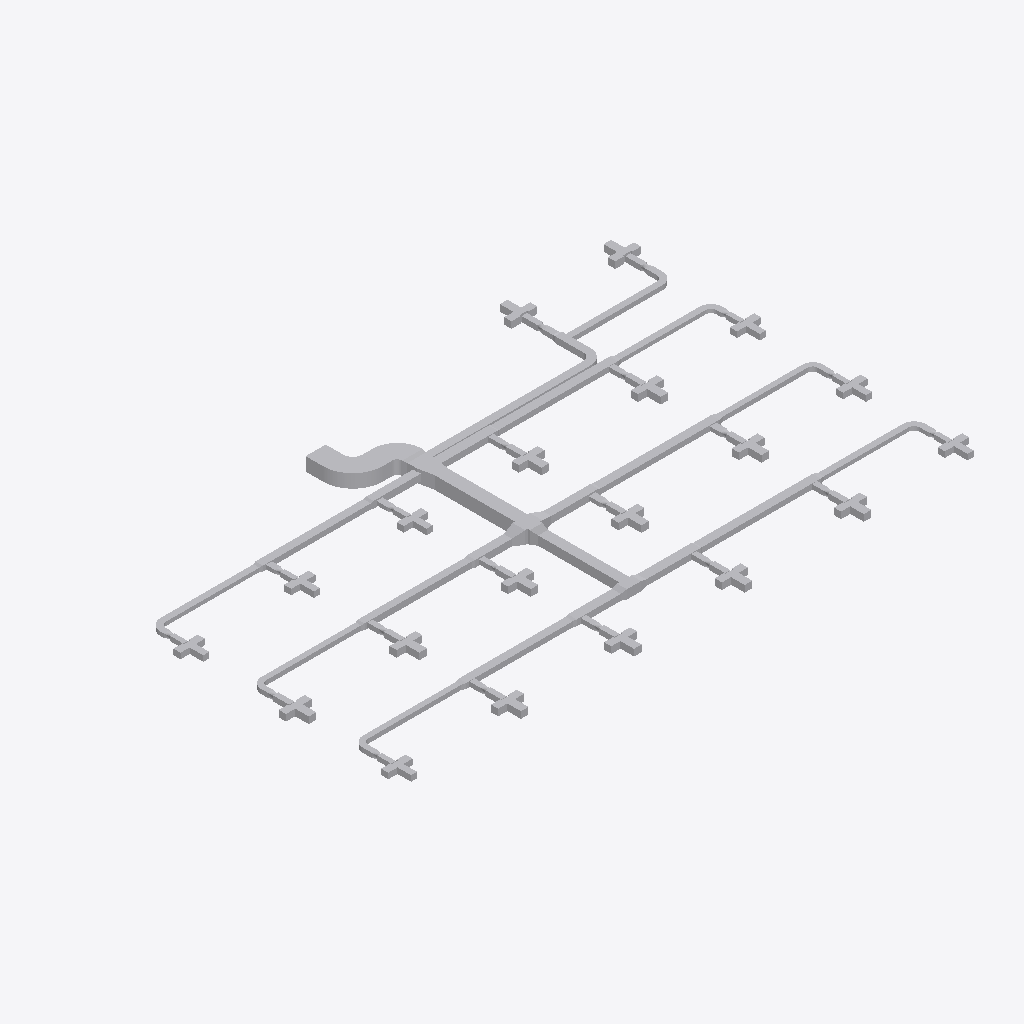
Isometric view of an IFC building model (IFC-SPF (STEP), schema IFC4, length unit metre), seen from the south-west, elements coloured by IFC class (only those large enough to see are counted): 199 other elements (light grey).
Extent 39.2 m × 24.6 m × 0.9 m (x, y, z). Elements (229): 100 IfcBuildingElementProxy, 65 IfcDuctSegment, 64 IfcDuctFitting.

HEADER;
FILE_DESCRIPTION(('ViewDefinition[DesignTransferView]'),'2;1');
FILE_NAME('/dev/null','2026-11-13T18:21:36+08:00',(''),(''),'IfcOpenShell 0.8.5','IfcOpenShell 0.8.5','Nobody');
FILE_SCHEMA(('IFC4'));
ENDSEC;
DATA;
#1=IFCPROJECT('1vMqHuAbHRFhDZm13aM5F5',$,'Source Network - Declared Compound Junction Revision',$,$,$,$,(#9),#4);
#11=IFCSITE('3sAJMjpVHVWhNhO34hmw4H',$,'Site',$,$,$,$,$,$,$,$,$,$,$);
#12=IFCBUILDING('14VNJgcavPPQRkO1GXKVZK',$,'Building',$,$,$,$,$,$,$,$,$);
#15=IFCBUILDINGSTOREY('3aggqwDfXK9vvc0ooUb0VO',$,'COORDINATION-REFERENCE-PLANE',$,$,$,$,$,$,$);
#510=IFCDUCTSEGMENT('1Ufk3tsn5INAsuK0h2HT1y',$,'D-08',$,$,#12511,#517,'D-08',$);
#917=IFCDUCTSEGMENT('0GlYPBdTrOk9iSc8VSdy5M',$,'D-15',$,$,#12630,#924,'D-15',$);
#2658=IFCDUCTFITTING('1GS8rKBADM7RZvHhbL6Ep3',$,'BEND-CORRIDOR-A',$,$,#3252,#2670,'BEND-CORRIDOR-A',.BEND.);
#394=IFCDUCTSEGMENT('0qNVk8Gl5MtunvH8kUxih0',$,'D-06',$,$,#12477,#401,'D-06',$);
#1207=IFCDUCTSEGMENT('2s98LbeQnOCR5h4UlU$jeq',$,'D-20',$,$,#12715,#1214,'D-20',$);
#801=IFCDUCTSEGMENT('2Ak1om3Z1N5xCmvkzr$r14',$,'D-13',$,$,#12596,#808,'D-13',$);
#1323=IFCDUCTSEGMENT('1LnLmgXgrLMPCjBotJJT1X',$,'D-22',$,$,#12749,#1330,'D-22',$);
#219=IFCDUCTSEGMENT('2fieqZej5SJAaqHsMO0oF8',$,'D-03',$,$,#12426,#226,'D-03',$);
#627=IFCDUCTSEGMENT('0RZ5PgHVXJLvQNvy$btRzb',$,'D-10',$,$,#12545,#634,'D-10',$);
#1033=IFCDUCTSEGMENT('1TIfjG5dDG7vbAe6RHp7j4',$,'D-17',$,$,#12664,#1040,'D-17',$);
#685=IFCDUCTSEGMENT('01iiRNwCPHCg2TQaDQTBPh',$,'D-11',$,$,#12562,#692,'D-11',$);
#277=IFCDUCTSEGMENT('38dK30VmnKehhKPOSvl9WN',$,'D-04',$,$,#12443,#284,'D-04',$);
#1091=IFCDUCTSEGMENT('10hC2HAf5QjBh8eHXVJY72',$,'D-18',$,$,#12681,#1098,'D-18',$);
#1440=IFCDUCTSEGMENT('3bnJDrEfPJpOdFEQN7QpDb',$,'D-24',$,$,#12783,#1447,'D-24',$);
#10525=IFCDUCTFITTING('3tK$ugPAvIAAusb9mKjQEp',$,'COMPOUND-RECTANGULAR-JUNCTION',$,$,#10601,#10524,$,.JUNCTION.);
#452=IFCDUCTSEGMENT('00GeeqwXDGqujg1GB$eSes',$,'D-07',$,$,#12494,#459,'D-07',$);
#1265=IFCDUCTSEGMENT('0KANCt4H1OwBz_XiEYPohN',$,'D-21',$,$,#12732,#1272,'D-21',$);
#859=IFCDUCTSEGMENT('2Acysx8AbINgOLlSWUMu3$',$,'D-14',$,$,#12613,#866,'D-14',$);
#1149=IFCDUCTSEGMENT('2JsVFcCh5MBxs36NfRYoo1',$,'D-19',$,$,#12698,#1156,'D-19',$);
#2711=IFCDUCTFITTING('3__drCT4XK$8OhZtbklpLq',$,'BEND-CORRIDOR-B',$,$,#3222,#2723,'BEND-CORRIDOR-B',.BEND.);
#335=IFCDUCTSEGMENT('16XnXAKsDR7fGY5Y8JvRrZ',$,'D-05',$,$,#12460,#342,'D-05',$);
#42=IFCDUCTSEGMENT('3Tf1SEAG9NLxz6miD8JeEM',$,'A-01',$,$,#12375,#51,'A-01',$);
#743=IFCDUCTSEGMENT('0g9bpYq$DOCvGnKRTNdtFF',$,'D-12',$,$,#12579,#750,'D-12',$);
#975=IFCDUCTSEGMENT('223pk9Z9fHyP3zWtKUZIvr',$,'D-16',$,$,#12647,#982,'D-16',$);
#160=IFCDUCTSEGMENT('3cmKKWOIXG2wIWIQw2L$Ga',$,'D-02',$,$,#12409,#167,'D-02',$);
#569=IFCDUCTSEGMENT('3_3cf04PnN2xcqwNqA9Dlz',$,'D-09',$,$,#12528,#576,'D-09',$);
#102=IFCDUCTSEGMENT('2ww9pYvAfSyx5JhKUO62Me',$,'A-02',$,$,#12392,#109,'A-02',$);
#10123=IFCDUCTFITTING('2z0OsSxEPMxe7bw868aznG',$,'RECTANGULAR-TRANSITION',$,$,#10168,#10122,$,.TRANSITION.);
#9755=IFCDUCTFITTING('1pO1kxbLLHgeS$_8xwTnCF',$,'RECTANGULAR-CROSS',$,$,#9820,#9754,$,.JUNCTION.);
#23213=IFCBUILDINGELEMENTPROXY('2fapkhRhHNRvvYC2WcJnBt',$,'CANDIDATE_VAV-03-J-PLENUM',$,$,#23228,#23223,$,$);
#3525=IFCDUCTFITTING('2GbZoz5nfRsPMRMT$Zb04z',$,'RECTANGULAR-TEE',$,$,#3579,#3524,$,.JUNCTION.);
#23186=IFCBUILDINGELEMENTPROXY('1hkqWVhDbU3u0fIMW4RWTm',$,'CANDIDATE_VAV-02-J-PLENUM',$,$,#23201,#23196,$,$);
#23240=IFCBUILDINGELEMENTPROXY('3dqKnBn1HMsx0_mb7ndsYS',$,'CANDIDATE_VAV-04-J-PLENUM',$,$,#23255,#23250,$,$);
#23375=IFCBUILDINGELEMENTPROXY('2hZDxAb_jLqeCeRYlk9ARC',$,'CANDIDATE_VAV-09-J-PLENUM',$,$,#23390,#23385,$,$);
#23429=IFCBUILDINGELEMENTPROXY('2_xHPpyfXPvBkAVErrUML2',$,'CANDIDATE_VAV-11-J-PLENUM',$,$,#23444,#23439,$,$);
#23267=IFCBUILDINGELEMENTPROXY('1aBepUMgHS68$RyF9MWJ$d',$,'CANDIDATE_VAV-05-J-PLENUM',$,$,#23282,#23277,$,$);
#23321=IFCBUILDINGELEMENTPROXY('3EVZ5qX8vPJve4yEkIRZLg',$,'CANDIDATE_VAV-07-J-PLENUM',$,$,#23336,#23331,$,$);
#23348=IFCBUILDINGELEMENTPROXY('0EGzqXRvrS8eKo$Agw78eL',$,'CANDIDATE_VAV-08-J-PLENUM',$,$,#23363,#23358,$,$);
#23564=IFCBUILDINGELEMENTPROXY('20QpI7eMjK_eO4Ze7RucoL',$,'CANDIDATE_VAV-16-J-PLENUM',$,$,#23579,#23574,$,$);
#23591=IFCBUILDINGELEMENTPROXY('1Tep$V6hDIAPA6hkgdINcf',$,'CANDIDATE_VAV-17-J-PLENUM',$,$,#23606,#23601,$,$);
#23402=IFCBUILDINGELEMENTPROXY('1yqrdj41bHcwzjjtxRNYKA',$,'CANDIDATE_VAV-10-J-PLENUM',$,$,#23417,#23412,$,$);
#4860=IFCDUCTFITTING('0WTAykFzDO6g74PUW_qYSH',$,'RECTANGULAR-TEE',$,$,#11239,#10796,$,.JUNCTION.);
#4415=IFCDUCTFITTING('34mxrHmz5STv2lghv93cpE',$,'RECTANGULAR-TEE',$,$,#4469,#10756,$,.JUNCTION.);
#8420=IFCDUCTFITTING('3BAXRbMxzN3eioe3GnwiQn',$,'RECTANGULAR-TEE',$,$,#11987,#11116,$,.JUNCTION.);
#1382=IFCDUCTSEGMENT('3TG4i8QwvGw8JWXR1SDbXG',$,'D-23',$,$,#12766,#1389,'D-23',$);
#9949=IFCDUCTFITTING('2Hhpdn9zvHWgPTh84ov2v6',$,'RECTANGULAR-TRANSITION',$,$,#9994,#9948,$,.TRANSITION.);
#6640=IFCDUCTFITTING('3DcSerARnJc8mAlL$xnPwO',$,'RECTANGULAR-TEE',$,$,#11613,#10956,$,.JUNCTION.);
#6195=IFCDUCTFITTING('2qcqvYPk5G8vc$41LcIAkK',$,'RECTANGULAR-TEE',$,$,#6249,#10916,$,.JUNCTION.);
#23294=IFCBUILDINGELEMENTPROXY('1EH7fSfDHVBABoNMHn0PvH',$,'CANDIDATE_VAV-06-J-PLENUM',$,$,#23309,#23304,$,$);
#23456=IFCBUILDINGELEMENTPROXY('3h8qMUGsTKkeuuRo57k0VL',$,'CANDIDATE_VAV-12-J-PLENUM',$,$,#23471,#23466,$,$);
#23510=IFCBUILDINGELEMENTPROXY('1WzvdZ6m9OyxtY270uNFgu',$,'CANDIDATE_VAV-14-J-PLENUM',$,$,#23525,#23520,$,$);
#23537=IFCBUILDINGELEMENTPROXY('1PItEEuo9SqBn$9PVWvHfj',$,'CANDIDATE_VAV-15-J-PLENUM',$,$,#23552,#23547,$,$);
#23618=IFCBUILDINGELEMENTPROXY('1DIELkv2vOPevrgKuqT_eh',$,'CANDIDATE_VAV-18-J-PLENUM',$,$,#23633,#23628,$,$);
#5305=IFCDUCTFITTING('2d3C3bkV5TKOINf_o71Axc',$,'RECTANGULAR-TEE',$,$,#11426,#10836,$,.JUNCTION.);
#8865=IFCDUCTFITTING('2Dsp0tDUbIPeYXMKPfWKVu',$,'RECTANGULAR-TEE',$,$,#12174,#11156,$,.JUNCTION.);
#23159=IFCBUILDINGELEMENTPROXY('0HYVMlmZXU$vltJ0td80AQ',$,'CANDIDATE_VAV-01-J-PLENUM',$,$,#23174,#23169,$,$);
#7975=IFCDUCTFITTING('0UHvCBIGrKUh162tPWAMb6',$,'RECTANGULAR-TEE',$,$,#8029,#11076,$,.JUNCTION.);
#23483=IFCBUILDINGELEMENTPROXY('3Wds1Zma9QSPSQCQPonswa',$,'CANDIDATE_VAV-13-J-PLENUM',$,$,#23498,#23493,$,$);
#9310=IFCDUCTFITTING('3MshfZ5Q5K_eON58DjXDyB',$,'RECTANGULAR-TEE',$,$,#9364,#11196,$,.JUNCTION.);
#21597=IFCBUILDINGELEMENTPROXY('2Cav5lE$LPY8L7dlhAlJ0Z',$,'VAV_CANDIDATE_VAV-08-ACCESS-LEFT',$,$,#21612,#21607,$,$);
#23003=IFCBUILDINGELEMENTPROXY('1UDnk5HTDMDwIQawiJyZc4',$,'VAV_CANDIDATE_VAV-19-ACCESS-RIGHT',$,$,#23018,#23013,$,$);
#21847=IFCBUILDINGELEMENTPROXY('1w8BwOm1rHDxNjiUvV5adB',$,'VAV_CANDIDATE_VAV-10-ACCESS-LEFT',$,$,#21862,#21857,$,$);
#23065=IFCBUILDINGELEMENTPROXY('1zJFeIZ91JTx$HYNboddi9',$,'VAV_CANDIDATE_VAV-20-INLET-RESERVATION',$,$,#23080,#23075,$,$);
#7085=IFCDUCTFITTING('0AKG640HHRCvsX97I0rPis',$,'RECTANGULAR-TEE',$,$,#11800,#10996,$,.JUNCTION.);
#22940=IFCBUILDINGELEMENTPROXY('3nfhQrH_1IHwPevbtfgnKc',$,'VAV_CANDIDATE_VAV-19-INLET-RESERVATION',$,$,#22955,#22950,$,$);
#20847=IFCBUILDINGELEMENTPROXY('09HlGYcOPMc8kw6GgSeSpf',$,'VAV_CANDIDATE_VAV-02-ACCESS-LEFT',$,$,#20862,#20857,$,$);
#21097=IFCBUILDINGELEMENTPROXY('25sZooyx1RYPXrtT7m8qWv',$,'VAV_CANDIDATE_VAV-04-ACCESS-LEFT',$,$,#21112,#21107,$,$);
#20972=IFCBUILDINGELEMENTPROXY('3SU6u8AXrUF8GxB2muQQ87',$,'VAV_CANDIDATE_VAV-03-ACCESS-LEFT',$,$,#20987,#20982,$,$);
#21472=IFCBUILDINGELEMENTPROXY('33FkGssJPV8wsTQwHSMEKY',$,'VAV_CANDIDATE_VAV-07-ACCESS-LEFT',$,$,#21487,#21482,$,$);
#21972=IFCBUILDINGELEMENTPROXY('1aU6_4jTXJnvla1XELozuY',$,'VAV_CANDIDATE_VAV-11-ACCESS-LEFT',$,$,#21987,#21982,$,$);
#22722=IFCBUILDINGELEMENTPROXY('00iCQrFyHPZBUce8ZoXkWp',$,'VAV_CANDIDATE_VAV-17-ACCESS-LEFT',$,$,#22737,#22732,$,$);
#23128=IFCBUILDINGELEMENTPROXY('3vLSYdSh1GPPAQVuqoEdTA',$,'VAV_CANDIDATE_VAV-20-ACCESS-RIGHT',$,$,#23143,#23138,$,$);
#21222=IFCBUILDINGELEMENTPROXY('261Ee2ATbRSf0gDcrNEf3P',$,'VAV_CANDIDATE_VAV-05-ACCESS-LEFT',$,$,#21237,#21232,$,$);
#21722=IFCBUILDINGELEMENTPROXY('16JE7MeeLTKRUv_HZCjWGL',$,'VAV_CANDIDATE_VAV-09-ACCESS-LEFT',$,$,#21737,#21732,$,$);
#22597=IFCBUILDINGELEMENTPROXY('2yurGE69nKXw3$YcSvCOza',$,'VAV_CANDIDATE_VAV-16-ACCESS-LEFT',$,$,#22612,#22607,$,$);
#23645=IFCBUILDINGELEMENTPROXY('2xszVpI0HV1R3KAdkTSd6o',$,'CANDIDATE_VAV-19-J-PLENUM',$,$,#23660,#23655,$,$);
#23672=IFCBUILDINGELEMENTPROXY('11$FT_d3zKJwN2GrkHlUh6',$,'CANDIDATE_VAV-20-J-PLENUM',$,$,#23687,#23682,$,$);
#3970=IFCDUCTFITTING('3nUnywxFXUIfHj1ihinFuB',$,'RECTANGULAR-TEE',$,$,#4024,#10716,$,.JUNCTION.);
#10297=IFCDUCTFITTING('2dn9VHyVbTPeHkLMTVDJUw',$,'RECTANGULAR-TRANSITION',$,$,#10342,#10296,$,.TRANSITION.);
#3135=IFCDUCTFITTING('32SL8_FtLLxRDkUZc7lzNQ',$,'BEND-UP-TURN',$,$,#3257,#3147,'BEND-UP-TURN',.BEND.);
#22222=IFCBUILDINGELEMENTPROXY('3KSaxGvXvTYQ2a7h8FxdCr',$,'VAV_CANDIDATE_VAV-13-ACCESS-LEFT',$,$,#22237,#22232,$,$);
#21190=IFCBUILDINGELEMENTPROXY('2qAk3lNcDHfvIem39YloE5',$,'VAV_CANDIDATE_VAV-05-INLET-RESERVATION',$,$,#21205,#21200,$,$);
#21347=IFCBUILDINGELEMENTPROXY('0v5sUxwyjQjglmYHjg4WAs',$,'VAV_CANDIDATE_VAV-06-ACCESS-LEFT',$,$,#21362,#21357,$,$);
#21690=IFCBUILDINGELEMENTPROXY('3BgheMa6rSVvOi0r3LpyEF',$,'VAV_CANDIDATE_VAV-09-INLET-RESERVATION',$,$,#21705,#21700,$,$);
#22097=IFCBUILDINGELEMENTPROXY('0Nbq6tA4nGKuPczxsTuaui',$,'VAV_CANDIDATE_VAV-12-ACCESS-LEFT',$,$,#22112,#22107,$,$);
#22565=IFCBUILDINGELEMENTPROXY('2ukEQQo3zLxuLvuApyxy2A',$,'VAV_CANDIDATE_VAV-16-INLET-RESERVATION',$,$,#22580,#22575,$,$);
#20722=IFCBUILDINGELEMENTPROXY('11dP4quLHQ_BzMtW1xsmQP',$,'VAV_CANDIDATE_VAV-01-ACCESS-LEFT',$,$,#20737,#20732,$,$);
#21440=IFCBUILDINGELEMENTPROXY('3ev6olsK1GYPSBhwWrvXPW',$,'VAV_CANDIDATE_VAV-07-INLET-RESERVATION',$,$,#21455,#21450,$,$);
#22347=IFCBUILDINGELEMENTPROXY('3mILAQ1pLMZxsOtjvKr37L',$,'VAV_CANDIDATE_VAV-14-ACCESS-LEFT',$,$,#22362,#22357,$,$);
#22472=IFCBUILDINGELEMENTPROXY('39lPX87SnJq83kChdY4jE9',$,'VAV_CANDIDATE_VAV-15-ACCESS-LEFT',$,$,#22487,#22482,$,$);
#22847=IFCBUILDINGELEMENTPROXY('1KL0DPXGbNfxD4B0VwVGie',$,'VAV_CANDIDATE_VAV-18-ACCESS-LEFT',$,$,#22862,#22857,$,$);
#20815=IFCBUILDINGELEMENTPROXY('05gwS2_L1V0h8G7S58xEMk',$,'VAV_CANDIDATE_VAV-02-INLET-RESERVATION',$,$,#20830,#20825,$,$);
#22690=IFCBUILDINGELEMENTPROXY('2B7wsh7hHG$9HaIq09SkWw',$,'VAV_CANDIDATE_VAV-17-INLET-RESERVATION',$,$,#22705,#22700,$,$);
#20940=IFCBUILDINGELEMENTPROXY('2QLWZCiRXHK8V_EWZDktIG',$,'VAV_CANDIDATE_VAV-03-INLET-RESERVATION',$,$,#20955,#20950,$,$);
#21565=IFCBUILDINGELEMENTPROXY('2iajqi6F1MrQ$obtnbenHt',$,'VAV_CANDIDATE_VAV-08-INLET-RESERVATION',$,$,#21580,#21575,$,$);
#21815=IFCBUILDINGELEMENTPROXY('1IYRvUUJLJ$QAGk$f2DDlE',$,'VAV_CANDIDATE_VAV-10-INLET-RESERVATION',$,$,#21830,#21825,$,$);
#21940=IFCBUILDINGELEMENTPROXY('2n9cFqvX1GdAiR0FPAdsD8',$,'VAV_CANDIDATE_VAV-11-INLET-RESERVATION',$,$,#21955,#21950,$,$);
#7530=IFCDUCTFITTING('2K8VLv$mHMsBKiV6ZO9m6P',$,'RECTANGULAR-TEE',$,$,#7584,#11036,$,.JUNCTION.);
#21065=IFCBUILDINGELEMENTPROXY('0oRB5pZt5H$fJrrqPktsBc',$,'VAV_CANDIDATE_VAV-04-INLET-RESERVATION',$,$,#21080,#21075,$,$);
#5750=IFCDUCTFITTING('2XEZn9xizSj8RijhAxhINj',$,'RECTANGULAR-TEE',$,$,#5804,#10876,$,.JUNCTION.);
#3708=IFCDUCTFITTING('1YJt4TrT9S8BByBTRqevjy',$,'RECTANGULAR-TRANSITION',$,$,#3753,#3707,$,.TRANSITION.);
#2817=IFCDUCTFITTING('0ibn1oYr9NqAKrRPJhTTLc',$,'BEND-TAP-VAV-06',$,$,#12330,#2829,'BEND-TAP-VAV-06',.BEND.);
#3029=IFCDUCTFITTING('1TWK5B6RfT_AFHX9Xe4Kgi',$,'BEND-TAP-VAV-18',$,$,#12360,#3041,'BEND-TAP-VAV-18',.BEND.);
#20690=IFCBUILDINGELEMENTPROXY('0I1mcGH9HGuRntS7XnP25O',$,'VAV_CANDIDATE_VAV-01-INLET-RESERVATION',$,$,#20705,#20700,$,$);
#22065=IFCBUILDINGELEMENTPROXY('0BAQh3exnLtA5vDbLfSl8T',$,'VAV_CANDIDATE_VAV-12-INLET-RESERVATION',$,$,#22080,#22075,$,$);
#2923=IFCDUCTFITTING('0jrW4IiM9QGe5EURDoYzuc',$,'BEND-TAP-VAV-12',$,$,#12345,#2935,'BEND-TAP-VAV-12',.BEND.);
#3082=IFCDUCTFITTING('3GLkYHze9Uw8_FjhVKOzKc',$,'BEND-TAP-VAV-20',$,$,#3217,#3094,'BEND-TAP-VAV-20',.BEND.);
#22315=IFCBUILDINGELEMENTPROXY('0n5GCImYvOTBX_1JL8Mk8S',$,'VAV_CANDIDATE_VAV-14-INLET-RESERVATION',$,$,#22330,#22325,$,$);
#22815=IFCBUILDINGELEMENTPROXY('1nAj9O6TrQavTKjidcq5ph',$,'VAV_CANDIDATE_VAV-18-INLET-RESERVATION',$,$,#22830,#22825,$,$);
#23097=IFCBUILDINGELEMENTPROXY('2qcCmGv_XMJfWMk3QXN_Gz',$,'VAV_CANDIDATE_VAV-20-ACCESS-LEFT',$,$,#23112,#23107,$,$);
#21315=IFCBUILDINGELEMENTPROXY('0zBr_OrN5I5OWzFvTKxfJL',$,'VAV_CANDIDATE_VAV-06-INLET-RESERVATION',$,$,#21330,#21325,$,$);
#22440=IFCBUILDINGELEMENTPROXY('2maXmq8H9NUxxd_01LqgP1',$,'VAV_CANDIDATE_VAV-15-INLET-RESERVATION',$,$,#22455,#22450,$,$);
#22972=IFCBUILDINGELEMENTPROXY('1SPAe5f3zPZA8m$qR0rWas',$,'VAV_CANDIDATE_VAV-19-ACCESS-LEFT',$,$,#22987,#22982,$,$);
#22190=IFCBUILDINGELEMENTPROXY('1tiQ54jSnLnvCFG8q1kcvo',$,'VAV_CANDIDATE_VAV-13-INLET-RESERVATION',$,$,#22205,#22200,$,$);
#22628=IFCBUILDINGELEMENTPROXY('2DNXPHnVrPkgPl1yl0SL95',$,'VAV_CANDIDATE_VAV-16-ACCESS-RIGHT',$,$,#22643,#22638,$,$);
#22003=IFCBUILDINGELEMENTPROXY('1Q$9e_BajPSh6pacBLqnYi',$,'VAV_CANDIDATE_VAV-11-ACCESS-RIGHT',$,$,#22018,#22013,$,$);
#21128=IFCBUILDINGELEMENTPROXY('27SiQPZ5DMXR6wuxfpqpbi',$,'VAV_CANDIDATE_VAV-04-ACCESS-RIGHT',$,$,#21143,#21138,$,$);
#21253=IFCBUILDINGELEMENTPROXY('3DjtzuaPPQJwdsGpw831z4',$,'VAV_CANDIDATE_VAV-05-ACCESS-RIGHT',$,$,#21268,#21263,$,$);
#21753=IFCBUILDINGELEMENTPROXY('206hCe23DOxQDkpfJRpGzv',$,'VAV_CANDIDATE_VAV-09-ACCESS-RIGHT',$,$,#21768,#21763,$,$);
#22753=IFCBUILDINGELEMENTPROXY('3q0TkQb9HJW8_kbTdEjaKX',$,'VAV_CANDIDATE_VAV-17-ACCESS-RIGHT',$,$,#22768,#22763,$,$);
#20878=IFCBUILDINGELEMENTPROXY('3blhz27lXVyP0PEIrDpQE6',$,'VAV_CANDIDATE_VAV-02-ACCESS-RIGHT',$,$,#20893,#20888,$,$);
#20753=IFCBUILDINGELEMENTPROXY('068EGGVNjHof0nQdfk8wdE',$,'VAV_CANDIDATE_VAV-01-ACCESS-RIGHT',$,$,#20768,#20763,$,$);
#21503=IFCBUILDINGELEMENTPROXY('0QltxrJVjNrQLpthfGGdSP',$,'VAV_CANDIDATE_VAV-07-ACCESS-RIGHT',$,$,#21518,#21513,$,$);
#22128=IFCBUILDINGELEMENTPROXY('2JbyxdLZ1Vju6iBb256Cc4',$,'VAV_CANDIDATE_VAV-12-ACCESS-RIGHT',$,$,#22143,#22138,$,$);
#22378=IFCBUILDINGELEMENTPROXY('3v6Gr9WhvNNRZ2nXyeu9DN',$,'VAV_CANDIDATE_VAV-14-ACCESS-RIGHT',$,$,#22393,#22388,$,$);
#3882=IFCDUCTFITTING('2v8d4ojL5QafzZ9D0Bm0K7',$,'RECTANGULAR-TRANSITION',$,$,#3927,#3881,$,.TRANSITION.);
#2976=IFCDUCTFITTING('1hJrcsal9PEeDP4SMx$KOp',$,'BEND-TAP-VAV-13',$,$,#3242,#2988,'BEND-TAP-VAV-13',.BEND.);
#21003=IFCBUILDINGELEMENTPROXY('1Z2yaHuVzRZP6QIW8T9TmJ',$,'VAV_CANDIDATE_VAV-03-ACCESS-RIGHT',$,$,#21018,#21013,$,$);
#22253=IFCBUILDINGELEMENTPROXY('1pMM6T3bfUWf5SnTeDP2YS',$,'VAV_CANDIDATE_VAV-13-ACCESS-RIGHT',$,$,#22268,#22263,$,$);
#21878=IFCBUILDINGELEMENTPROXY('2WJquLnePK7wH7Vx3IMA24',$,'VAV_CANDIDATE_VAV-10-ACCESS-RIGHT',$,$,#21893,#21888,$,$);
#21628=IFCBUILDINGELEMENTPROXY('2amyPGEnXUD9RDanq04HXx',$,'VAV_CANDIDATE_VAV-08-ACCESS-RIGHT',$,$,#21643,#21638,$,$);
#22503=IFCBUILDINGELEMENTPROXY('3qP5vKzaXVqAat1RhGccG9',$,'VAV_CANDIDATE_VAV-15-ACCESS-RIGHT',$,$,#22518,#22513,$,$);
#21378=IFCBUILDINGELEMENTPROXY('3MD7L1qbjP9BCZpj8K9kKP',$,'VAV_CANDIDATE_VAV-06-ACCESS-RIGHT',$,$,#21393,#21388,$,$);
#22878=IFCBUILDINGELEMENTPROXY('11$7ipi6jNgO1c8UuTGv0S',$,'VAV_CANDIDATE_VAV-18-ACCESS-RIGHT',$,$,#22893,#22888,$,$);
#2870=IFCDUCTFITTING('0WD0vb27TQyg59IaExUFo$',$,'BEND-TAP-VAV-07',$,$,#3237,#2882,'BEND-TAP-VAV-07',.BEND.);
#2600=IFCDUCTSEGMENT('2NUeFlDmPKeAdID44c7Y3d',$,'D-44',$,$,#13444,#2607,'D-44',$);
#2764=IFCDUCTFITTING('1T1iJcPpbHQe9NXE03EuZB',$,'BEND-TAP-VAV-01',$,$,#3212,#2776,'BEND-TAP-VAV-01',.BEND.);
#2542=IFCDUCTSEGMENT('2A5hnkfKfVQA3ppPSDKTLp',$,'D-43',$,$,#13428,#2549,'D-43',$);
#2136=IFCDUCTSEGMENT('0FMDd$bG1NneS7N2OdRFsP',$,'D-36',$,$,#13316,#2143,'D-36',$);
#1498=IFCDUCTSEGMENT('3yhBBouBPRw8LwOEWLhhps',$,'D-25',$,$,#13140,#1505,'D-25',$);
#4153=IFCDUCTFITTING('0jkIpE339UJuVju7ICXFwa',$,'RECTANGULAR-TRANSITION',$,$,#4198,#4152,$,.TRANSITION.);
#1788=IFCDUCTSEGMENT('3UfxkNar9T3uv889TvBuZo',$,'D-30',$,$,#13220,#1795,'D-30',$);
#7268=IFCDUCTFITTING('3h3LVEhmLMw8Yn5iIujoaS',$,'RECTANGULAR-TRANSITION',$,$,#11941,#7267,$,.TRANSITION.);
#6378=IFCDUCTFITTING('07b4f9lQPRehcpJNvrJdoA',$,'RECTANGULAR-TRANSITION',$,$,#6423,#6377,$,.TRANSITION.);
#4598=IFCDUCTFITTING('3ysY1EiSPKuwnw9GCI$6QR',$,'RECTANGULAR-TRANSITION',$,$,#4643,#4597,$,.TRANSITION.);
#23034=IFCBUILDINGELEMENTPROXY('0SpISO5CzQ6QXggrQ7bcoN',$,'VAV_CANDIDATE_VAV-20-CASING',$,$,#23049,#23044,$,$);
#8158=IFCDUCTFITTING('3EOykJlO1HYxMOUeXGrm9C',$,'RECTANGULAR-TRANSITION',$,$,#8203,#8157,$,.TRANSITION.);
#22909=IFCBUILDINGELEMENTPROXY('1EUR5Eq_5OywqMTdjTlzh7',$,'VAV_CANDIDATE_VAV-19-CASING',$,$,#22924,#22919,$,$);
#17845=IFCDUCTFITTING('2ut_eWMFvGiPfJKc68n7Wb',$,'VAV-10-INLET-TRANSITION',$,$,#17895,#17844,$,.TRANSITION.);
#19408=IFCDUCTFITTING('3FCff2DUrKkx8Orj$gw8Iu',$,'VAV-20-INLET-TRANSITION',$,$,#19458,#19407,$,.TRANSITION.);
#16758=IFCDUCTFITTING('1iMV4IGVbTQQ3Zslkcf4ed',$,'VAV-08-INLET-TRANSITION',$,$,#16808,#16757,$,.TRANSITION.);
#18211=IFCDUCTFITTING('19FJZS12HTfv_ra$HIeypD',$,'VAV-16-INLET-TRANSITION',$,$,#18261,#18210,$,.TRANSITION.);
#19347=IFCDUCTFITTING('3ZuxyTKx1MRw4gCYfVFRA_',$,'VAV-19-INLET-TRANSITION',$,$,#19397,#19346,$,.TRANSITION.);
#15496=IFCDUCTFITTING('1gUy0S3gzKSAO4VCRzaRLu',$,'VAV-03-INLET-TRANSITION',$,$,#15546,#15495,$,.TRANSITION.);
#15557=IFCDUCTFITTING('1yo3oMeLjHKvejNdyVZDDU',$,'VAV-04-INLET-TRANSITION',$,$,#15607,#15556,$,.TRANSITION.);
#17906=IFCDUCTFITTING('3eWODGgi1JVgoXONtliPba',$,'VAV-11-INLET-TRANSITION',$,$,#17956,#17905,$,.TRANSITION.);
#7713=IFCDUCTFITTING('2JMPWE5frHZh$wlOnAqtDb',$,'RECTANGULAR-TRANSITION',$,$,#7758,#7712,$,.TRANSITION.);
#5488=IFCDUCTFITTING('2S6vsh9WvK7QxoNkNqHEuL',$,'RECTANGULAR-TRANSITION',$,$,#11567,#5487,$,.TRANSITION.);
#5933=IFCDUCTFITTING('2FvdFUVL5HUxtti7erekMp',$,'RECTANGULAR-TRANSITION',$,$,#5978,#5932,$,.TRANSITION.);
#16697=IFCDUCTFITTING('0JfUHjcB5SvPKt2ri92tEC',$,'VAV-07-INLET-TRANSITION',$,$,#16747,#16696,$,.TRANSITION.);
#9048=IFCDUCTFITTING('0V2LoAkZ5G5gS9d5BbC$m4',$,'RECTANGULAR-TRANSITION',$,$,#12315,#9047,$,.TRANSITION.);
#15435=IFCDUCTFITTING('0605Yd06LLBBo7DnXK$8AR',$,'VAV-02-INLET-TRANSITION',$,$,#15485,#15434,$,.TRANSITION.);
#18272=IFCDUCTFITTING('3FRUibkjjTCA_HQeOt3zGq',$,'VAV-17-INLET-TRANSITION',$,$,#18322,#18271,$,.TRANSITION.);
#1846=IFCDUCTSEGMENT('3YEo7IX2vLHOZoUdtxYhkW',$,'D-31',$,$,#13236,#1853,'D-31',$);
#15618=IFCDUCTFITTING('14frf0CbvTmfmxDxOuXDDP',$,'VAV-05-INLET-TRANSITION',$,$,#15668,#15617,$,.TRANSITION.);
#16636=IFCDUCTFITTING('1jeQUDHlPPX8wGccFpt_S7',$,'VAV-06-INLET-TRANSITION',$,$,#16686,#16635,$,.TRANSITION.);
#16819=IFCDUCTFITTING('073$13FGvKQfQFW3Bfaw_Y',$,'VAV-09-INLET-TRANSITION',$,$,#16869,#16818,$,.TRANSITION.);
#18150=IFCDUCTFITTING('1MjS_85M1MDR3f02Qq8aC0',$,'VAV-15-INLET-TRANSITION',$,$,#18200,#18149,$,.TRANSITION.);
#14441=IFCDUCTFITTING('0ZvL2d7mjHBgUb$BMNqc3$',$,'VAV-01-INLET-TRANSITION',$,$,#14491,#14440,$,.TRANSITION.);
ENDSEC;
